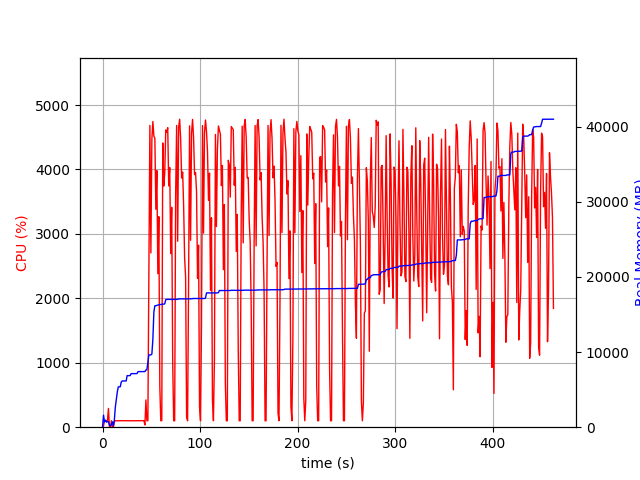

Values plotted in this chart, from the file beside it:
elapsed_time, nproc, cpu, mem_real, mem_virtual
3.3855438232421875e-05, 1, 0.0, 6.711, 3186
1.007, 19, 20.9, 1602, 7651
2.017, 4, 104.1, 695.3, 2365
3.026, 7, 100.3, 949.8, 3214
4.033, 3, 100.1, 674.8, 2075
5.041, 3, 99.1, 735.4, 2187
6.05, 4, 291.4, 750.4, 2796
7.059, 3, 2.0, 276.4, 1615
8.068, 3, 2.0, 197.1, 1549
9.077, 3, 100.2, 360.3, 1683
10.08, 6, 3.0, 715.9, 2835
11.09, 3, 3.0, 191.2, 1497
12.1, 1, 83.3, 964.5, 2584
13.11, 1, 99.1, 2675, 4936
14.12, 1, 101.1, 3693, 6680
15.13, 1, 99.1, 4687, 8578
16.14, 1, 100.1, 5367, 8578
17.15, 1, 100.1, 5369, 8578
18.16, 1, 100.2, 5389, 8578
19.16, 1, 100.1, 6009, 10738
20.18, 1, 99.8, 6157, 10738
21.19, 1, 99.8, 6157, 10738
22.2, 1, 100.9, 6157, 10738
23.21, 1, 98.9, 6157, 10738
24.22, 1, 99.9, 6157, 10738
25.23, 1, 101.9, 6865, 10738
26.24, 1, 99.8, 6865, 10738
27.26, 1, 99.9, 6865, 10738
28.27, 1, 99.8, 6865, 10738
29.28, 1, 99.8, 7131, 10738
30.29, 1, 99.8, 7133, 10750
31.3, 1, 100.8, 7133, 10750
32.32, 1, 99.8, 7133, 10750
33.33, 1, 99.8, 7133, 10750
34.34, 1, 99.8, 7133, 10750
35.35, 1, 100.8, 7135, 10750
36.36, 1, 100.9, 7401, 10750
37.37, 1, 99.9, 7401, 10750
38.39, 1, 100.8, 7401, 10750
39.4, 1, 99.8, 7401, 10750
40.41, 1, 100.8, 7401, 10750
41.42, 1, 99.8, 7401, 10750
42.43, 1, 100.9, 7401, 10750
43.44, 1, 35.6, 7402, 10750
44.46, 1, 423.5, 7618, 14199
45.47, 1, 99.8, 7652, 14199
46.48, 1, 100.8, 8690, 16887
47.49, 1, 2412, 9624, 17061
48.53, 1, 4683, 9624, 17061
49.56, 1, 2705, 9624, 17061
50.58, 1, 4470, 9732, 17061
51.6, 1, 4744, 11700, 23932
52.63, 1, 4516, 15338, 24336
53.65, 1, 4485, 16170, 24336
54.66, 1, 3383, 16172, 24336
55.68, 1, 3983, 16222, 24339
56.7, 1, 2382, 16256, 24339
57.71, 1, 3268, 16302, 24339
58.71, 1, 635.8, 16330, 24531
59.72, 1, 100.0, 16330, 24531
... 396 more rows
